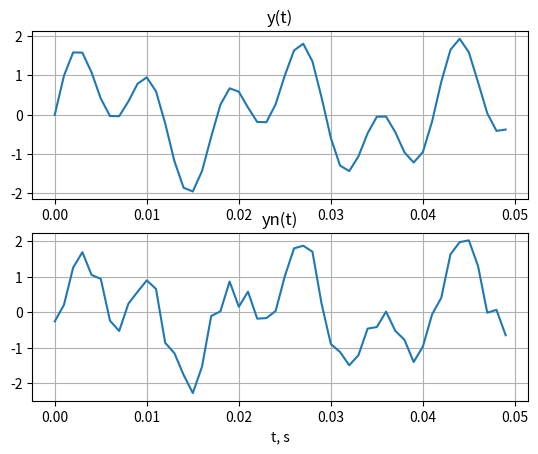

Write the Python code that produced this figure.
import numpy as np
import matplotlib.pyplot as plt


class GeraFormaOnda:

        # construtor dos valores
        # geracao de forma de onda
        fs = 1000  # freq. amostragem, Hz
        T = 1  # duracao em segundos
        t = np.arange(fs * T) / fs  # tempo
        f1 = 50  # freq sinal 1 em Hz
        f2 = 120  # freq sinal 2 em Hz
        pi = np.pi
        y = np.sin(2 * pi * f1 * t) + np.sin(2 * pi * f2 * t)
        yn = y + 0.3 * np.random.randn(len(t))  # y+ruido
        dt = 50  # faixa de observacao

        plt.subplot(211)
        plt.plot(t[:dt], y[:dt])
        plt.title('y(t)')
        plt.grid()
        plt.subplot(212)
        plt.plot(t[:dt], yn[:dt])
        plt.title('yn(t)')
        plt.grid()
        plt.xlabel('t, s')
        plt.show()